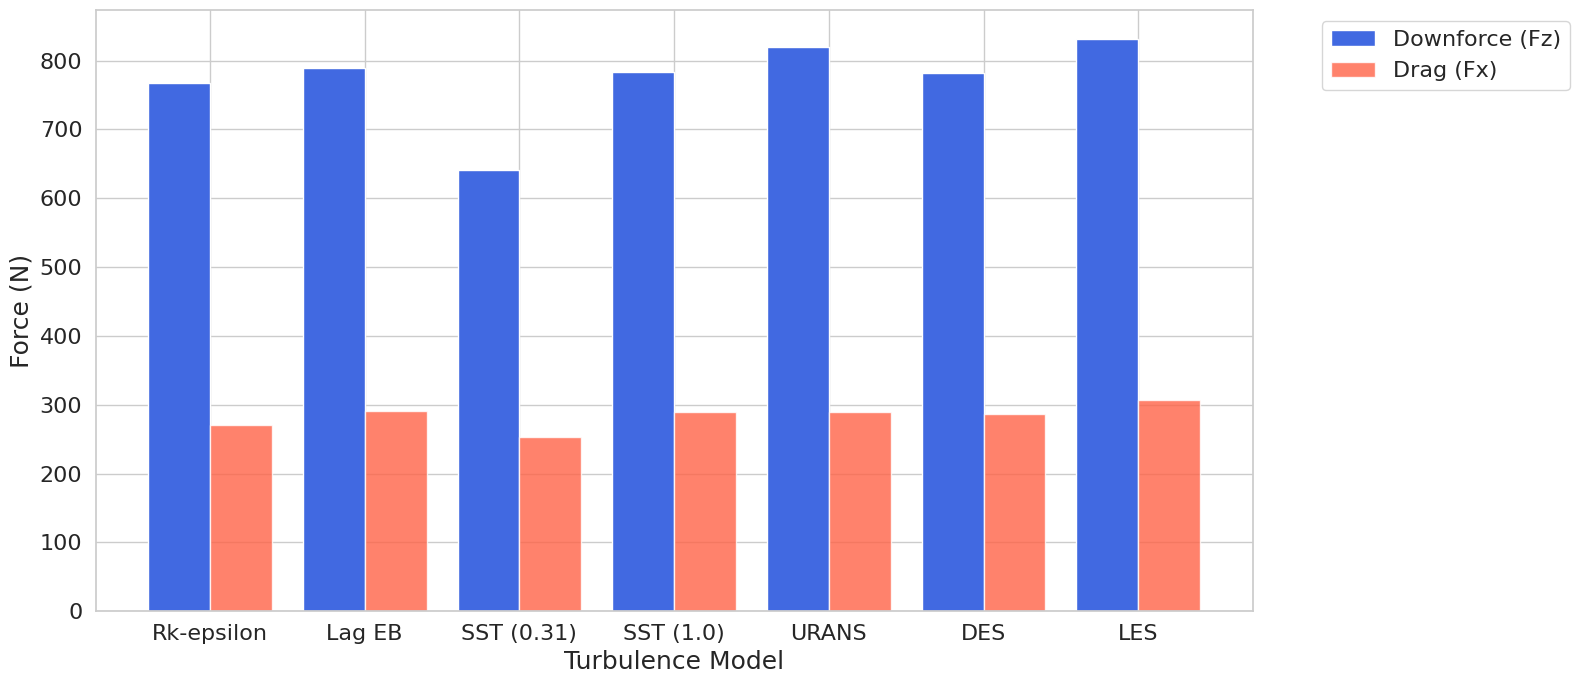
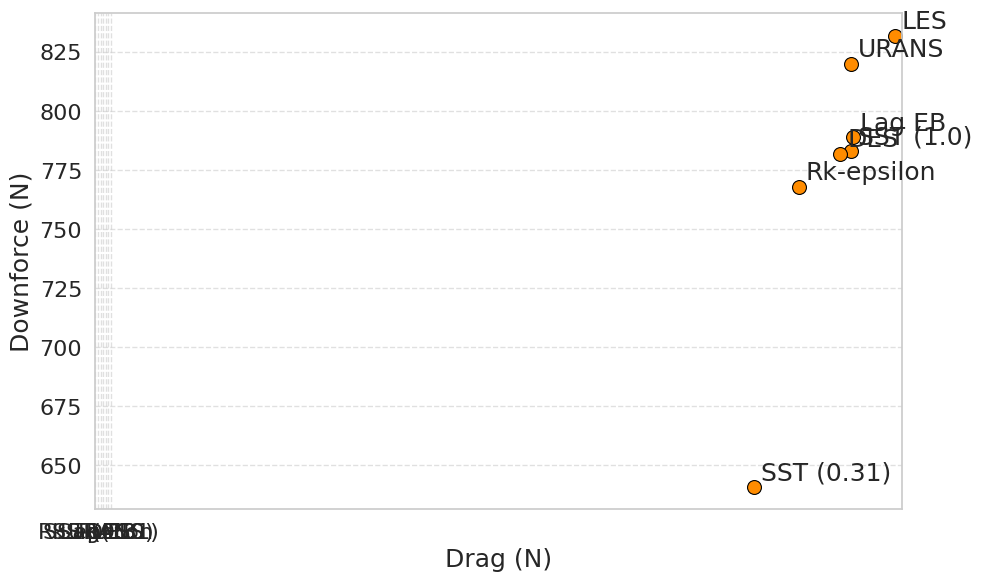

Python code for these plots, in order:
import numpy as np
import matplotlib.pyplot as plt
import seaborn as sns

# Set Seaborn style
sns.set_theme(style="whitegrid")

# Font size settings
font_sizes = {
    "title": 22,
    "label": 18,
    "ticks": 16,
    "legend": 16,
    "annot": 18
}

# Data
models = [
    "Rk-epsilon",
    "Lag EB",
    "SST (0.31)",
    "SST (1.0)",
    "URANS",
    "DES",
    "LES"
]


fz_total = np.array([768, 789, 641, 783, 820, 782, 832])
fx_total = np.array([270, 291, 253, 290, 290, 286, 307])

fz_components = np.array([
    [203.86, 287.91, 172.94,  96.23,  7.06],
    [204.01, 287.73, 192.46,  97.19,  7.59],
    [209.43, 289.53, 181.44,  95.64,  6.97],
    [241.75, 290.95, 183.98,  96.59,  6.73],
    [202.12, 280.95, 192.02, 100.05,  6.86],
    [223.22, 308.99, 192.78, 100.54,  6.47]
])

fx_components = np.array([
    [ 44.17,  59.72, 119.66,  24.04, 22.41],
    [ 44.37,  59.41, 136.36,  27.49, 23.38],
    [ 45.01,  59.65, 133.40,  25.49, 26.46],
    [ 48.18,  54.58, 126.85,  33.05, 27.35],
    [ 43.31,  55.22, 130.05,  31.85, 25.57],
    [ 46.86,  61.05, 145.20,  28.05, 25.85]
])

component_labels = ["FW", "UT", "RW", "Mono", "Rem"]

# --- 1. Bar Chart: Total Drag vs. Downforce ---
plt.figure(figsize=(16, 7))
x = np.arange(len(models))
width = 0.4
plt.bar(x - width/2, fz_total, width=width, label="Downforce (Fz)", color="royalblue")
plt.bar(x + width/2, fx_total, width=width, label="Drag (Fx)", color="tomato", alpha=0.8)
plt.xlabel("Turbulence Model", fontsize=font_sizes["label"])
plt.ylabel("Force (N)", fontsize=font_sizes["label"])
plt.xticks(x, models, fontsize=font_sizes["ticks"])
plt.yticks(fontsize=font_sizes["ticks"])
plt.legend(loc='upper left', bbox_to_anchor=(1.05, 1), fontsize=font_sizes["legend"])
plt.tight_layout()
plt.savefig("totalFplot", dpi=600, bbox_inches='tight')  # high-res vector export
# plt.show()

# --- 2. Scatter Plot: Drag vs Downforce ---
plt.figure(figsize=(10, 6))
sns.scatterplot(x=fx_total, y=fz_total, color='darkorange', edgecolor='black', s=100)
for i, txt in enumerate(models):
    plt.annotate(txt, (fx_total[i], fz_total[i]), fontsize=font_sizes["annot"], xytext=(5, 5), textcoords="offset points")
plt.xlabel("Drag (N)", fontsize=font_sizes["label"])
plt.ylabel("Downforce (N)", fontsize=font_sizes["label"])
plt.xticks(x, models, fontsize=font_sizes["ticks"], rotation=0, ha='center', linespacing=1.8)
plt.yticks(fontsize=font_sizes["ticks"])
plt.grid(True, linestyle='--', alpha=0.6)
plt.tight_layout()
plt.savefig("forcemap", dpi=600, bbox_inches='tight')
# plt.show()
